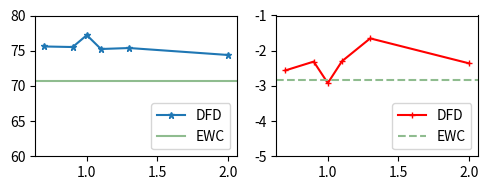

Recreate this plot in Python.
from mpl_toolkits.axes_grid1 import host_subplot
import matplotlib.pyplot as plt
# from matplotlib import rc
# rc('text', usetex=True)
plt.figure(figsize=(5,2))
plt.subplot(121)
plt.plot([0.7, 0.9, 1, 1.1, 1.3, 2], [75.6, 75.52, 77.21, 75.24, 75.38, 74.39], label='DFD', marker='*', markersize=5)
plt.axhline(y=70.7, color='darkseagreen', linestyle='solid',label='EWC')
plt.ylim(60,80)
plt.legend(loc='lower right',fontsize=10)
# plt.ylabel("ACC(\%)",fontsize=12)
# plt.xlabel(r'$\lambda$',fontsize=12)

plt.subplot(122)
plt.plot([0.7, 0.9, 1, 1.1, 1.3, 2], [-2.56, -2.31, -2.92, -2.3, -1.65, -2.36], label='DFD', marker='+', markersize=5, color ='red')
plt.axhline(y=-2.83, color='darkseagreen', linestyle='dashed',label='EWC')
plt.legend(loc='lower right',fontsize=10)
plt.ylim(-5,-1)
# plt.ylabel("BWT(\%)",fontsize=12)
# plt.xlabel(r'$\lambda$',fontsize=12)
# fig, axes = plt.subplots(12,figsize=(5,2.5))

# axes[0].plot()
# axes[0].axhline(y=70.7, color='darkseagreen', linestyle='solid',label='ACC-EWC')
# axes[0].set_ylim(55,80)
# #
#
# axes[1].set_ylabel("BWT(%)",fontsize=12)
# axes[1].set_xlabel('lambda')
# axes[1].plot([0.7, 0.9, 1, 1.1, 1.3, 2], [-2.56, -2.31, -2.92, -2.3, -1.65, -2.36], label='BWT', marker='+', markersize=5, color ='red')
# axes[1].axhline(y=-2.83, color='darkseagreen', linestyle='dashed',label='BWT-EWC')
# # axes[1].plt.ylim(-5,0)

# host.set_xlabel(r'$\lambda$',fontsize=16)
# host.yaxis.get_label().set_color(p1.get_color()) #ACC label text color
# par.yaxis.get_label().set_color(p2.get_color()) #BWT label text color


# leg =plt.legend(bbox_to_anchor=(0.7,0.5))

# plt.ylim(55,80)

# par.set_ylim(-5,0)


#set legend text color
# for text in leg.get_texts():
#     plt.setp(text, color = 'black')
# leg.texts[0].set_color(p1.get_color())
# leg.texts[1].set_color(p2.get_color())
plt.tight_layout()
plt.savefig('zhexian.pdf',bbox_inches='tight')

plt.show()